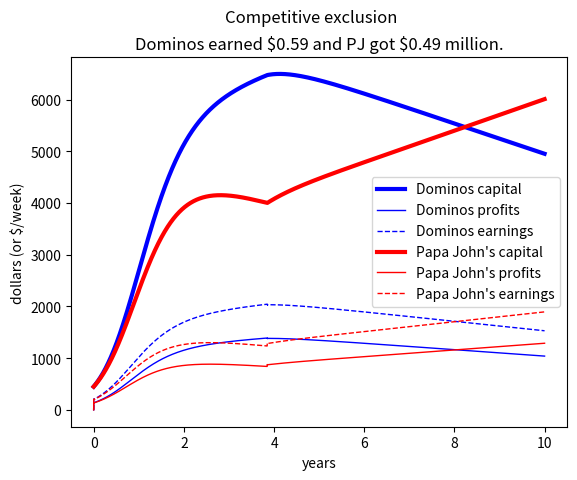

This figure's Python source:

import numpy as np
import matplotlib.pyplot as plt

def xtoi(x):
    return x / delta_x

delta_x = 1/7                    # weeks
x = np.arange(0,52*10,delta_x)   # weeks

# Simulation parameters (inputs).
earnings_rate_company1 = .47     # ($earned/$capital)/week
investment_frac_company1 = .32   # $reinvested/$earned
depreciation_rate1 = .1          # ($depreciated/$capital)/week
earnings_rate_company2 = .46     # ($earned/$capital)/week
investment_frac_company2 = .32   # $reinvested/$earned
depreciation_rate2 = .1          # ($depreciated/$capital)/week
economy_cc = 10000               # $/week (in earnings) saturation point


# Stocks. (Create a vector and an initial condition for each.)
C1 = np.empty(len(x))    # $
C1[0] = 450

E1 = np.empty(len(x))    # $/wk
E1[0] = 0

P1 = np.empty(len(x))    # $/wk
P1[0] = 0

C2 = np.empty(len(x))    # $
C2[0] = 450

E2 = np.empty(len(x))    # $/wk
E2[0] = 0

P2 = np.empty(len(x))    # $/wk
P2[0] = 0

for i in range(1,len(x)):

    if i > xtoi(200):
        earnings_rate_company2 = .48     # ($earned/$capital)/week

    logistic_factor = 1 - (E1[i-1]+E2[i-1]) / economy_cc    # unitless

    # Flows.
    E1[i] = C1[i-1] * earnings_rate_company1 * logistic_factor
    investment_company1 = E1[i] * investment_frac_company1
    P1[i] = E1[i] * (1 - investment_frac_company1)
    depreciation_company1 = C1[i-1] * depreciation_rate1
    E2[i] = C2[i-1] * earnings_rate_company2 * logistic_factor
    investment_company2 = E2[i] * investment_frac_company2
    P2[i] = E2[i] * (1 - investment_frac_company2)
    depreciation_company2 = C2[i-1] * depreciation_rate2

    # Primes.
    C1prime = investment_company1 - depreciation_company1
    C2prime = investment_company2 - depreciation_company2

    # Stocks.
    C1[i] = C1[i-1] + C1prime * delta_x
    C2[i] = C2[i-1] + C2prime * delta_x


# Plot and analyze.
plt.clf()
plt.plot(x/52, C1, color="blue", linestyle="solid", linewidth=3,
    label="Dominos capital")
plt.plot(x/52, P1, color="blue", linestyle="solid", linewidth=1,
    label="Dominos profits")
plt.plot(x/52, E1, color="blue", linestyle="dashed", linewidth=1,
    label="Dominos earnings")
plt.plot(x/52, C2, color="red", linestyle="solid", linewidth=3,
    label="Papa John's capital")
plt.plot(x/52, P2, color="red", linestyle="solid", linewidth=1,
    label="Papa John's profits")
plt.plot(x/52, E2, color="red", linestyle="dashed", linewidth=1,
    label="Papa John's earnings")
plt.suptitle("Competitive exclusion")
plt.title(f"Dominos earned \${P1.sum() * delta_x / 1e6:.2f} and PJ got \${P2.sum() * delta_x / 1e6:.2f} million.")
plt.xlabel("years")
plt.ylabel("dollars (or $/week)")
plt.legend()
plt.show()
